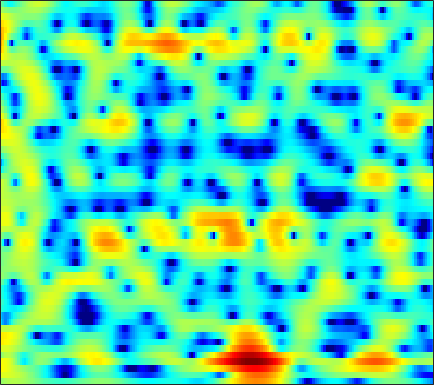

The data file committed next to this chart (first rows):
0.60714, 0.98247, 1.3638, 1.6252, 1.749, 1.8337, 1.8409, 1.8036, 1.7131, 1.5723, 1.3766, 1.1984, 0.92496, 0.61563, 0.36691, 0.016556, -0.34084, -0.6107, -0.96745, -1.312, -1.6389, -1.8576, -2.1088, -2.3219
3.441, 3.445, 3.408, 3.322, 3.226, 3.057, 2.843, 2.655, 2.366, 2.035, 1.662, 1.353, 0.9042, 0.41, 0.007906, -0.5716, -1.209, -1.728, -2.476, -3.292, -4.196, -4.945, -6.054, -7.32
4.744, 4.495, 4.14, 3.755, 3.446, 3.008, 2.547, 2.192, 1.717, 1.251, 0.8035, 0.4823, 0.07114, -0.3162, -0.6077, -1.026, -1.505, -1.919, -2.567, -3.341, -4.27, -5.072, -6.319, -7.771
4.395, 4.328, 4.149, 3.784, 3.352, 2.52, 1.359, 0.2467, -1.548, -3.556, -5.164, -5.468, -4.544, -3.022, -1.948, -0.807, -0.01862, 0.3512, 0.5855, 0.5506, 0.2808, -0.07081, -0.7252, -1.59
0.1137, 1.097, 1.838, 2.063, 1.944, 1.45, 0.6047, -0.2253, -1.525, -2.842, -3.737, -3.868, -3.358, -2.457, -1.744, -0.8987, -0.2405, 0.1152, 0.4312, 0.595, 0.647, 0.6228, 0.5189, 0.3655
3.336, 3.332, 3.267, 3.102, 2.904, 2.547, 2.096, 1.715, 1.171, 0.6048, 0.07038, -0.2829, -0.6941, -1.042, -1.278, -1.568, -1.84, -2.04, -2.297, -2.55, -2.795, -2.966, -3.174, -3.322
5.207, 5.061, 4.831, 4.537, 4.265, 3.829, 3.294, 2.827, 2.129, 1.322, 0.4029, -0.3471, -1.436, -2.598, -3.489, -4.644, -5.66, -6.263, -6.853, -7.301, -7.754, -8.158, -8.911, -9.897
5.234, 5.169, 5.028, 4.824, 4.627, 4.288, 3.836, 3.409, 2.71, 1.81, 0.6377, -0.4627, -2.313, -4.757, -7.198, -11.94, -21.43, -27.21, -15.54, -11.57, -9.774, -9.233, -9.274, -10.12
2.379, 2.248, 2.142, 2.147, 2.22, 2.364, 2.495, 2.524, 2.443, 2.199, 1.747, 1.273, 0.4674, -0.5075, -1.297, -2.31, -3.064, -3.346, -3.36, -3.115, -2.799, -2.622, -2.514, -2.577
-6.017, -8.017, -9.427, -7.84, -5.914, -3.657, -1.913, -0.9218, 0.0481, 0.7327, 1.2, 1.434, 1.605, 1.669, 1.674, 1.644, 1.61, 1.593, 1.571, 1.539, 1.488, 1.424, 1.29, 1.074
-6.818, -8.29, -9.3, -8.619, -7.409, -5.716, -4.269, -3.335, -2.279, -1.395, -0.6302, -0.1123, 0.4973, 1.026, 1.375, 1.782, 2.11, 2.306, 2.498, 2.598, 2.606, 2.538, 2.364, 2.086
-3.098, -3.718, -4.409, -4.941, -5.223, -5.435, -5.49, -5.396, -5.008, -4.341, -3.448, -2.695, -1.645, -0.6165, 0.09669, 0.9507, 1.666, 2.104, 2.568, 2.898, 3.075, 3.111, 3.026, 2.791
-2.492, -3.18, -4.205, -5.41, -6.509, -8.261, -10.45, -12.43, -14.44, -13.16, -9.866, -7.505, -4.873, -2.756, -1.45, -0.02533, 1.11, 1.8, 2.527, 3.051, 3.4, 3.562, 3.619, 3.502
-3.155, -3.797, -4.862, -6.119, -7.213, -8.84, -10.66, -12.08, -13.21, -12.19, -9.712, -7.69, -5.233, -3.193, -1.918, -0.5118, 0.5972, 1.274, 1.981, 2.508, 2.883, 3.09, 3.279, 3.361
-3.112, -3.853, -5.187, -6.77, -8.005, -9.466, -9.993, -9.668, -8.566, -7.061, -5.447, -4.253, -2.754, -1.481, -0.7059, 0.1089, 0.6741, 0.9457, 1.169, 1.287, 1.397, 1.513, 1.772, 2.156
-0.7548, -1.589, -3.272, -5.837, -8.62, -14.47, -17.36, -12.21, -7.223, -4.107, -1.96, -0.7518, 0.4345, 1.201, 1.53, 1.624, 1.319, 0.7931, -0.3201, -1.832, -3.4, -4.053, -3.388, -1.601
0.7345, 0.4692, -0.04737, -0.7118, -1.159, -1.587, -1.557, -1.23, -0.5324, 0.2962, 1.088, 1.585, 2.022, 2.183, 2.113, 1.706, 0.8939, -0.02762, -1.811, -4.394, -7.79, -9.91, -8.45, -4.97
0.005846, 0.2199, 0.4432, 0.595, 0.6899, 0.8123, 0.9743, 1.147, 1.393, 1.628, 1.834, 1.918, 1.938, 1.813, 1.608, 1.164, 0.5493, -0.0002422, -0.8248, -1.681, -2.362, -2.696, -2.883, -2.755
-0.5794, -0.1309, 0.3523, 0.7706, 1.032, 1.362, 1.642, 1.822, 2.035, 2.193, 2.256, 2.239, 2.122, 1.892, 1.633, 1.199, 0.6492, 0.1893, -0.4481, -1.084, -1.703, -2.088, -2.532, -2.93
-0.4329, -0.1428, 0.1974, 0.5537, 0.854, 1.307, 1.777, 2.09, 2.449, 2.71, 2.833, 2.835, 2.693, 2.37, 2.022, 1.431, 0.6941, 0.05373, -0.8656, -1.791, -2.704, -3.304, -3.907, -4.37
-0.516, -1.01, -1.435, -1.35, -0.8493, 0.1497, 1.273, 2.074, 2.946, 3.56, 3.919, 4.015, 3.902, 3.515, 3.044, 2.143, 0.9656, -0.129, -1.875, -3.876, -5.921, -7.289, -8.245, -8.047
-1.772, -4.632, -11.4, -17.47, -8.544, -2.888, 0.2313, 1.85, 3.37, 4.341, 4.9, 5.066, 4.995, 4.607, 4.076, 3.029, 1.566, 0.1468, -2.333, -5.672, -10.62, -16.78, -20.28, -13.38
0.5736, -0.399, -1.378, -1.617, -1.149, -0.09699, 1.156, 1.954, 2.79, 3.396, 3.77, 3.887, 3.859, 3.562, 3.158, 2.368, 1.216, 0.1571, -1.548, -3.558, -5.491, -6.877, -8.182, -8.809
2.516, 2.487, 2.35, 2.239, 2.153, 2.006, 1.832, 1.704, 1.55, 1.511, 1.618, 1.809, 2.061, 2.194, 2.166, 1.877, 1.258, 0.569, -0.6624, -2.255, -4.15, -5.82, -8.527, -11.43
3.558, 3.981, 4.113, 3.884, 3.451, 2.551, 1.068, -0.3974, -2.795, -4.817, -4.351, -2.696, -0.5358, 1.044, 1.793, 2.279, 2.286, 1.953, 1.171, -0.07883, -1.8, -3.376, -6.197, -9.564
3.547, 3.881, 4.011, 3.7, 3.18, 2.102, 0.4478, -1.25, -4.156, -6.899, -6.281, -4.109, -1.559, 0.2598, 1.158, 1.857, 2.091, 2.008, 1.586, 0.8567, -0.1818, -1.069, -2.393, -3.699
2.927, 3.008, 2.972, 2.749, 2.459, 1.903, 1.263, 0.7309, 0.1162, -0.2777, -0.3214, -0.1535, 0.2345, 0.6432, 0.8856, 1.088, 1.072, 0.9394, 0.5575, 0.01574, -0.6967, -1.324, -2.203, -3.181
2.491, 2.482, 2.374, 2.212, 2.057, 1.805, 1.539, 1.364, 1.163, 1.04, 0.9956, 0.9882, 1.024, 1.032, 1.006, 0.8859, 0.6567, 0.3899, -0.06975, -0.6653, -1.343, -1.923, -2.737, -3.615
2.311, 2.238, 2.062, 1.825, 1.635, 1.411, 1.228, 1.166, 1.159, 1.243, 1.367, 1.466, 1.558, 1.571, 1.512, 1.296, 0.9443, 0.5746, -0.03555, -0.8133, -1.677, -2.399, -3.397, -4.348
2.54, 2.325, 1.896, 1.272, 0.7205, 0.04131, -0.4061, -0.4565, -0.0835, 0.6094, 1.376, 1.904, 2.412, 2.693, 2.732, 2.551, 2.11, 1.619, 0.7346, -0.3694, -1.715, -2.83, -4.501, -6.207
2.745, 2.429, 1.637, 0.3057, -1.222, -4.325, -8.879, -10.27, -5.599, -1.55, 1.099, 2.435, 3.619, 4.233, 4.373, 4.203, 3.617, 2.928, 1.669, 0.08403, -1.891, -3.541, -6.096, -9.214
0.578, 0.6521, 0.4649, -0.1044, -0.8231, -2.202, -3.383, -3.415, -1.872, 0.2731, 2.117, 3.146, 4.068, 4.488, 4.502, 4.117, 3.282, 2.34, 0.6591, -1.585, -4.412, -6.921, -10.31, -12.56
-4.744, -3.339, -1.815, -0.7477, -0.1435, 0.4371, 0.9615, 1.362, 1.991, 2.657, 3.26, 3.606, 3.866, 3.841, 3.633, 3.037, 2.084, 1.107, -0.5923, -2.866, -5.865, -8.771, -13.75, -16.68
-8.423, -5.704, -3.075, -1.232, -0.2081, 0.8718, 1.668, 2.14, 2.633, 2.987, 3.192, 3.252, 3.179, 2.924, 2.602, 2, 1.202, 0.4702, -0.6617, -1.957, -3.286, -4.26, -5.254, -5.736
-3.432, -2.439, -1.175, -0.04713, 0.6708, 1.435, 2.007, 2.323, 2.589, 2.695, 2.653, 2.526, 2.24, 1.83, 1.441, 0.8488, 0.1783, -0.3592, -1.091, -1.802, -2.436, -2.85, -3.233, -3.444
0.231, 0.6941, 1.286, 1.806, 2.14, 2.468, 2.672, 2.73, 2.684, 2.494, 2.166, 1.823, 1.261, 0.5893, 0.04163, -0.724, -1.485, -2.014, -2.639, -3.126, -3.512, -3.687, -3.84, -3.842
2.799, 3.036, 3.288, 3.448, 3.496, 3.489, 3.365, 3.19, 2.847, 2.36, 1.702, 1.097, 0.1151, -1.047, -2.017, -3.373, -4.65, -5.431, -6.124, -6.436, -6.505, -6.467, -6.38, -6.192
4.628, 4.666, 4.6, 4.433, 4.248, 3.941, 3.566, 3.246, 2.735, 2.096, 1.263, 0.4744, -0.8813, -2.692, -4.435, -7.481, -11.38, -14.22, -14.59, -12.49, -10.94, -10.51, -10.5, -10.94
5.864, 5.601, 5.084, 4.428, 3.904, 3.186, 2.578, 2.22, 1.847, 1.505, 1.073, 0.5761, -0.3718, -1.816, -3.294, -5.923, -9.226, -11.51, -12.09, -10.71, -9.956, -10.14, -11.77, -15.86
6.24, 5.54, 4.288, 2.65, 1.231, -0.8265, -2.358, -2.664, -1.893, -0.6894, 0.3322, 0.8051, 1.087, 0.9681, 0.6306, 0.008953, -0.7341, -1.275, -1.858, -2.356, -2.904, -3.376, -4.265, -5.171
4.401, 3.358, 1.569, -0.8902, -3.326, -8.081, -16.51, -16.2, -8.53, -4.401, -1.848, -0.4672, 0.8089, 1.657, 2.036, 2.311, 2.36, 2.277, 2.076, 1.731, 1.309, 0.9505, 0.3858, -0.1967
1.875, 0.8297, -0.8327, -2.711, -4.228, -6.008, -7.088, -7.203, -6.247, -4.633, -2.809, -1.508, -0.007103, 1.186, 1.896, 2.548, 2.946, 3.098, 3.103, 2.936, 2.602, 2.227, 1.649, 0.9385
0.1427, -0.8937, -2.624, -4.702, -6.61, -9.421, -11.97, -12.15, -9.603, -6.392, -3.644, -1.927, -0.05423, 1.394, 2.24, 3.076, 3.606, 3.823, 3.882, 3.724, 3.34, 2.914, 2.186, 1.264
-1.55, -2.448, -3.859, -5.61, -7.258, -10, -13, -13.19, -9.538, -5.798, -2.87, -1.129, 0.7201, 2.103, 2.883, 3.647, 4.098, 4.245, 4.226, 3.945, 3.432, 2.92, 2.012, 0.8784
-4.601, -5.253, -5.742, -5.898, -5.803, -5.562, -5.018, -4.352, -3.147, -1.688, -0.2034, 0.7965, 1.967, 2.886, 3.4, 3.848, 4.038, 4.018, 3.78, 3.3, 2.606, 1.948, 0.8871, -0.3587
-11.45, -14.07, -12.8, -8.984, -6.712, -4.413, -2.641, -1.514, -0.2261, 0.9081, 1.881, 2.513, 3.182, 3.668, 3.893, 3.992, 3.863, 3.619, 3.078, 2.324, 1.353, 0.4706, -0.826, -2.239
-8.388, -9.635, -8.759, -6.168, -4.256, -2.127, -0.4719, 0.5332, 1.634, 2.494, 3.151, 3.531, 3.863, 3.998, 3.971, 3.761, 3.337, 2.868, 2.033, 0.9483, -0.421, -1.646, -3.524, -5.683
-1.096, -1.153, -0.9713, -0.4784, 0.04526, 0.7786, 1.503, 1.995, 2.557, 2.992, 3.289, 3.401, 3.423, 3.263, 3.028, 2.56, 1.907, 1.281, 0.2766, -0.9767, -2.543, -3.963, -6.368, -9.678
2.505, 2.337, 2.137, 2.036, 2.035, 2.087, 2.213, 2.323, 2.46, 2.544, 2.538, 2.438, 2.196, 1.792, 1.383, 0.6871, -0.156, -0.87, -1.88, -2.971, -4.124, -5.03, -6.369, -7.876
4.836, 4.248, 3.439, 2.707, 2.23, 1.826, 1.641, 1.612, 1.638, 1.638, 1.541, 1.377, 0.9882, 0.3962, -0.1823, -1.204, -2.446, -3.464, -4.808, -5.882, -6.366, -6.314, -6.059, -5.717
6.702, 5.36, 3.295, 1.044, -0.4549, -1.463, -1.239, -0.6844, 0.007725, 0.432, 0.5487, 0.483, 0.1517, -0.4436, -1.117, -2.363, -4.245, -6.289, -10.49, -16.48, -14.16, -10.17, -6.555, -4.209
7.796, 5.873, 2.492, -2.652, -9.229, -15.58, -6.591, -3.907, -2.288, -1.82, -1.957, -2.232, -2.493, -2.602, -2.724, -3.05, -3.841, -4.823, -6.506, -7.749, -7.253, -5.816, -3.826, -2.143
8.027, 6.664, 4.601, 2.396, 0.875, -0.6278, -1.521, -2.103, -3.153, -5.013, -8.089, -11.34, -13.2, -9.532, -7.049, -5.023, -3.937, -3.51, -3.24, -3.13, -3.007, -2.888, -2.664, -2.436
7.578, 6.791, 5.611, 4.368, 3.445, 2.179, 0.8923, -0.1592, -1.792, -3.849, -6.374, -8.24, -9.124, -7.538, -5.968, -4.273, -3.162, -2.656, -2.345, -2.389, -2.745, -3.267, -4.249, -5.627
6.058, 5.596, 4.891, 4.124, 3.513, 2.664, 1.785, 1.111, 0.1873, -0.7101, -1.496, -1.938, -2.232, -2.188, -2.005, -1.696, -1.45, -1.389, -1.528, -1.945, -2.707, -3.541, -5.154, -7.533
3.89, 3.603, 3.174, 2.704, 2.337, 1.886, 1.466, 1.179, 0.8399, 0.5612, 0.3484, 0.2452, 0.1692, 0.1531, 0.1652, 0.1666, 0.1054, -0.01159, -0.297, -0.7704, -1.464, -2.112, -3.182, -4.425
1.515, 1.19, 0.7134, 0.274, 0.0403, -0.117, -0.1056, -0.01553, 0.1792, 0.4103, 0.6575, 0.8446, 1.082, 1.292, 1.416, 1.519, 1.522, 1.453, 1.249, 0.8974, 0.4007, -0.06784, -0.781, -1.566
-0.7717, -1.688, -3.101, -4.28, -4.638, -4.33, -3.424, -2.64, -1.652, -0.7752, 0.008159, 0.5414, 1.197, 1.775, 2.143, 2.53, 2.779, 2.86, 2.818, 2.607, 2.231, 1.829, 1.169, 0.3788
